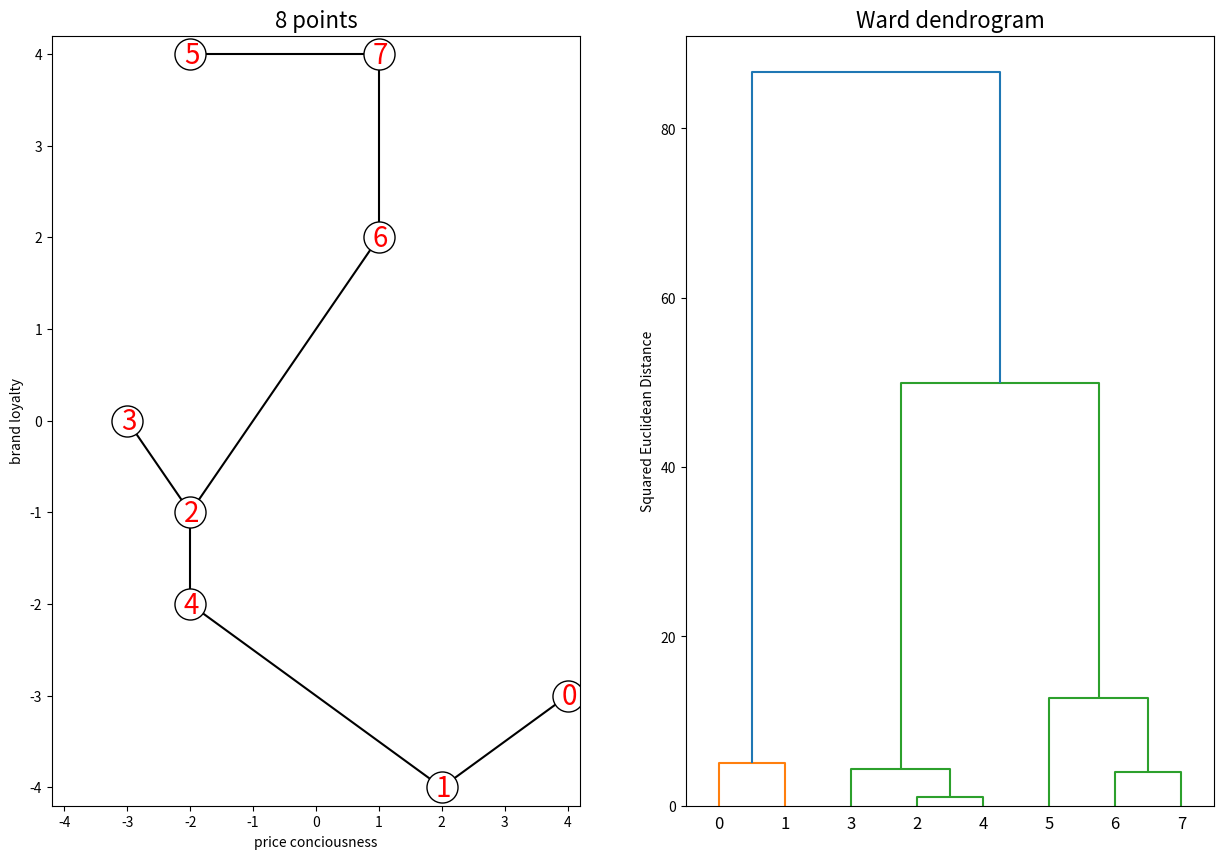
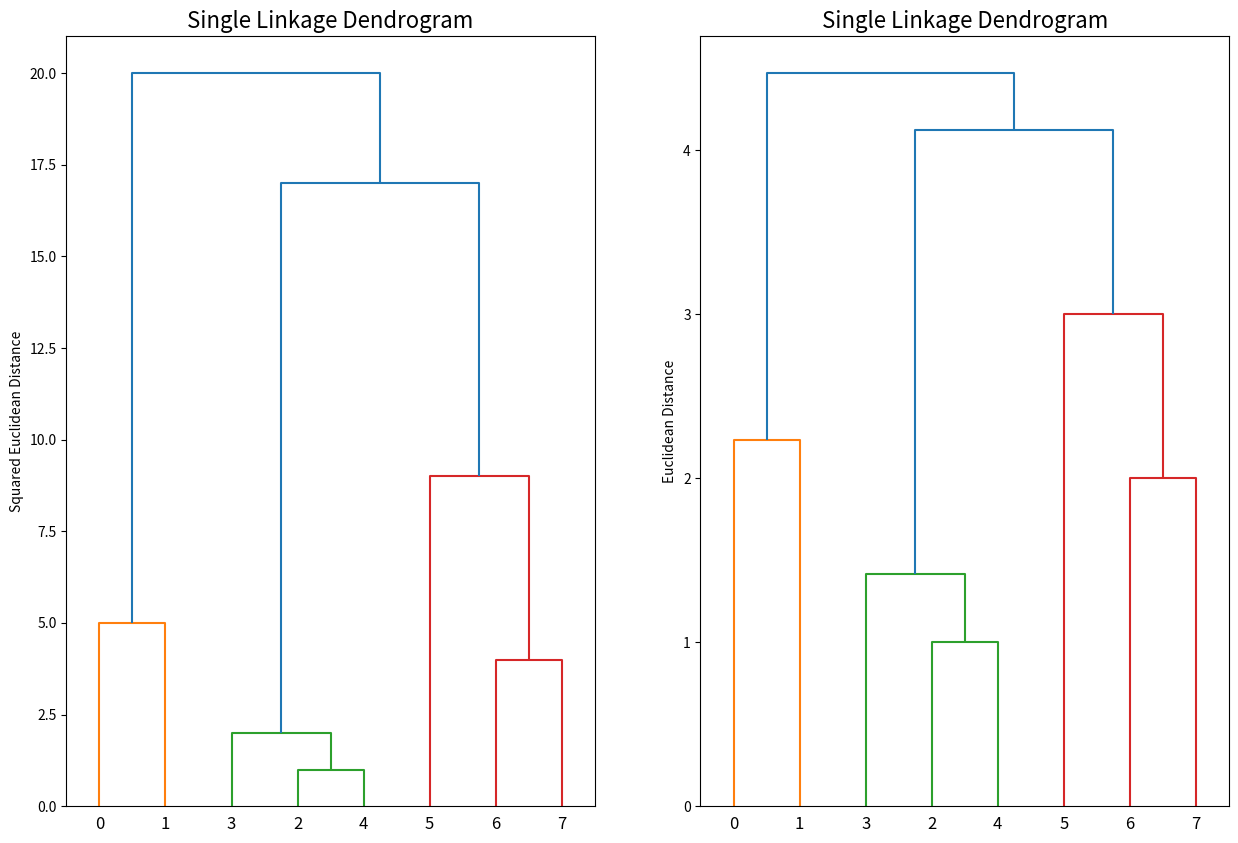

Write the Python code that produced these figures, in order.
# works on numpy 1.23.5, scipy 1.9.3 and matplotlib 3.6.2
import numpy as np
import matplotlib.pyplot as plt
from scipy.cluster import hierarchy


eight = np.array(([-3, -2, -2, -2, 1, 1, 2, 4], [0, 4, -1, -2, 4, 2, -4, -3])).T
eight = eight[[7,6,2,0,3,1,5,4], :]


d = np.zeros([8,8])

for i in range(0, 8):
    for j in range(0, 8):
        d[i, j] = np.linalg.norm(eight[i, :] - eight[j, :])

dd = (d**2)

ddd  = dd[1:, :-1][:, 0]
for i in range(1, 7):
    ddd = np.concatenate((ddd, dd[1:, :-1][i:, i]))

Z = hierarchy.linkage(ddd, 'ward')


fig = plt.figure(figsize = (15, 10))

fig.add_subplot(1, 2, 1)
plt.xlim(-4.2, 4.2)
plt.ylim(-4.2, 4.2)
plt.title("8 points", fontsize = 16)
plt.ylabel("brand loyalty")
plt.xlabel("price conciousness")

plt.plot([eight[0, 0], eight[1, 0]], [eight[0, 1], eight[1, 1]], c = "black", zorder = 0)
plt.plot([eight[1, 0], eight[4, 0]], [eight[1, 1], eight[4, 1]], c = "black", zorder = 0)
plt.plot([eight[4, 0], eight[2, 0]], [eight[4, 1], eight[2, 1]], c = "black", zorder = 0)
plt.plot([eight[2, 0], eight[3, 0]], [eight[2, 1], eight[3, 1]], c = "black", zorder = 0)
plt.plot([eight[2, 0], eight[6, 0]], [eight[2, 1], eight[6, 1]], c = "black", zorder = 0)
plt.plot([eight[6, 0], eight[7, 0]], [eight[6, 1], eight[7, 1]], c = "black", zorder = 0)
plt.plot([eight[7, 0], eight[5, 0]], [eight[7, 1], eight[5, 1]], c = "black", zorder = 0)

plt.scatter(eight[:, 0], eight[:, 1], c = "w", edgecolors = "black", s = 500)
for i in range(0, 8):
    plt.text(eight[i, 0]-0.1, eight[i, 1]-0.1, str(i), fontsize = 20, color = "r")
    
fig.add_subplot(1, 2, 2)

h = hierarchy.dendrogram(Z)
plt.title("Ward dendrogram", fontsize = 16)
plt.ylabel("Squared Euclidean Distance")

plt.show()


dddd  = d[1:, :-1][:, 0]
for i in range(1, 7):
    dddd = np.concatenate((dddd, d[1:, :-1][i:, i]))


Z1 = hierarchy.linkage(ddd, 'single')
Z2 = hierarchy.linkage(dddd, 'single')


fig = plt.figure(figsize = (15, 10))
fig.add_subplot(1, 2, 1)
h = hierarchy.dendrogram(Z1)
plt.title("Single Linkage Dendrogram", fontsize = 16)
plt.ylabel("Squared Euclidean Distance")

fig.add_subplot(1, 2, 2)
h = hierarchy.dendrogram(Z2)
plt.title("Single Linkage Dendrogram", fontsize = 16)
plt.ylabel("Euclidean Distance")

plt.show()

